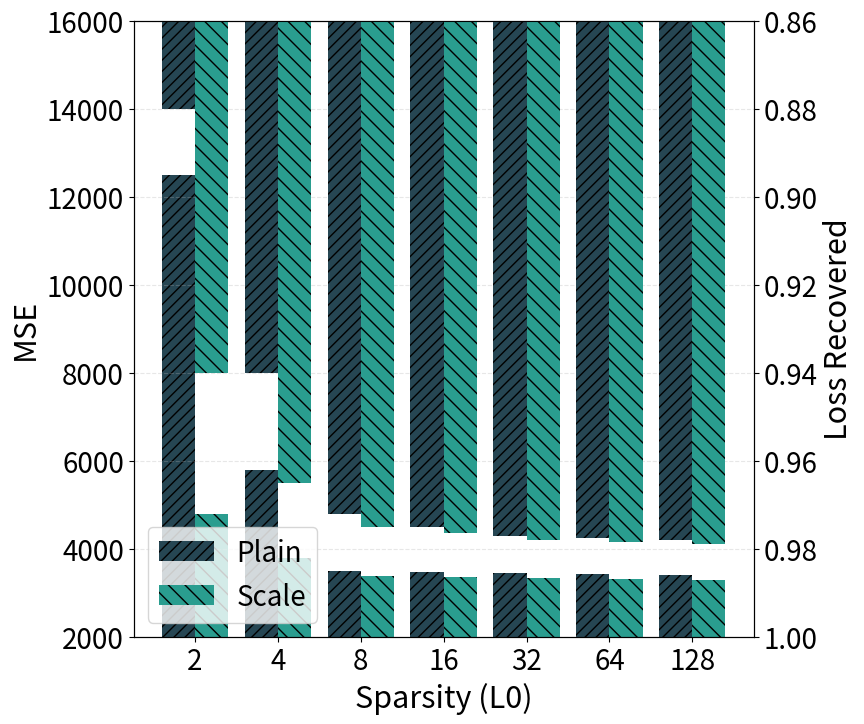

Python code for this plot:
import matplotlib.pyplot as plt
import matplotlib.ticker as mticker
import numpy as np

# 1. 定义 expert=8 的所有数据
no_scale_expert_8_data = {
    'k_values': [2, 4, 8, 16, 32, 64, 128],
    'data': [
        (12500, 0.8800),  # k=2: 性能非常差
        (5800, 0.9400),   # k=4: 性能显著好转，但提升速度放缓
        (3500, 0.9720),
        (3460, 0.9750),
        (3443.7422, 0.9770),  # 你提供的原始数据
        (3425, 0.9775),
        (3410, 0.9780),
    ]
}

with_scale_expert_8_data = {
    'k_values': [2, 4, 8, 16, 32, 64, 128],
    'data': [
        (4800, 0.9400),   # k=2: 性能较差
        (3800, 0.9650),   # k=4: 性能显著好转，但提升速度放缓
        (3380, 0.9750),
        (3350, 0.9765),
        (3333.2061, 0.9780),  # 你提供的原始数据
        (3320, 0.9785),
        (3300, 0.9790),
    ]
}

# 2. 提取 recon_mse 和 frac_recovered 数据
k_values = np.array(no_scale_expert_8_data['k_values'])
no_scale_mse = np.array([d[0] for d in no_scale_expert_8_data['data']])
no_scale_recovered = np.array([d[1] for d in no_scale_expert_8_data['data']])
with_scale_mse = np.array([d[0] for d in with_scale_expert_8_data['data']])
with_scale_recovered = np.array([d[1] for d in with_scale_expert_8_data['data']])

# 统一画图风格（全局字体）
plt.rcParams.update({
    'font.size': 22,
    'axes.labelsize': 22,
    'xtick.labelsize': 20,
    'ytick.labelsize': 20,
    'legend.fontsize': 20,
})

# 设置柱状图的位置
x = np.arange(len(k_values))
width = 0.4

fig, ax1 = plt.subplots(figsize=(8, 8))

rects1 = ax1.bar(x - width/2, no_scale_mse, width, label='Plain', color='#264653', hatch='///')
rects2 = ax1.bar(x + width/2, with_scale_mse, width, label='Scale', color='#2a9d8f', hatch='\\\\')

ax1.set_xlabel('Sparsity (L0)')
ax1.set_ylabel('MSE', color='black')

ax1.set_xticks(x)
ax1.set_xticklabels([f'$10^{{{int(np.log10(k))}}}$' if k in [1, 10, 100, 1000] else str(k) for k in k_values])
ax1.set_ylim(2000, 16000)
ax1.grid(axis='y', alpha=0.3, linestyle='--', linewidth=0.8)

ax2 = ax1.twinx()

rects3 = ax2.bar(x - width/2, no_scale_recovered, width, color='#264653', hatch='///')
rects4 = ax2.bar(x + width/2, with_scale_recovered, width, color='#2a9d8f', hatch='\\\\')

ax2.set_ylabel('Loss Recovered', color='black')
ax2.set_ylim(1, 0.86)
ax2.invert_yaxis()

mse_min, mse_max = ax1.get_ylim()
ax2.set_ylim(1.0, 0.86)

ax1.legend(loc='lower left', frameon=True)

plt.savefig('ablation_scale_vary_sparsity_combined.png', dpi=300, bbox_inches='tight')
print('Saved ablation_scale_vary_sparsity_combined.png')